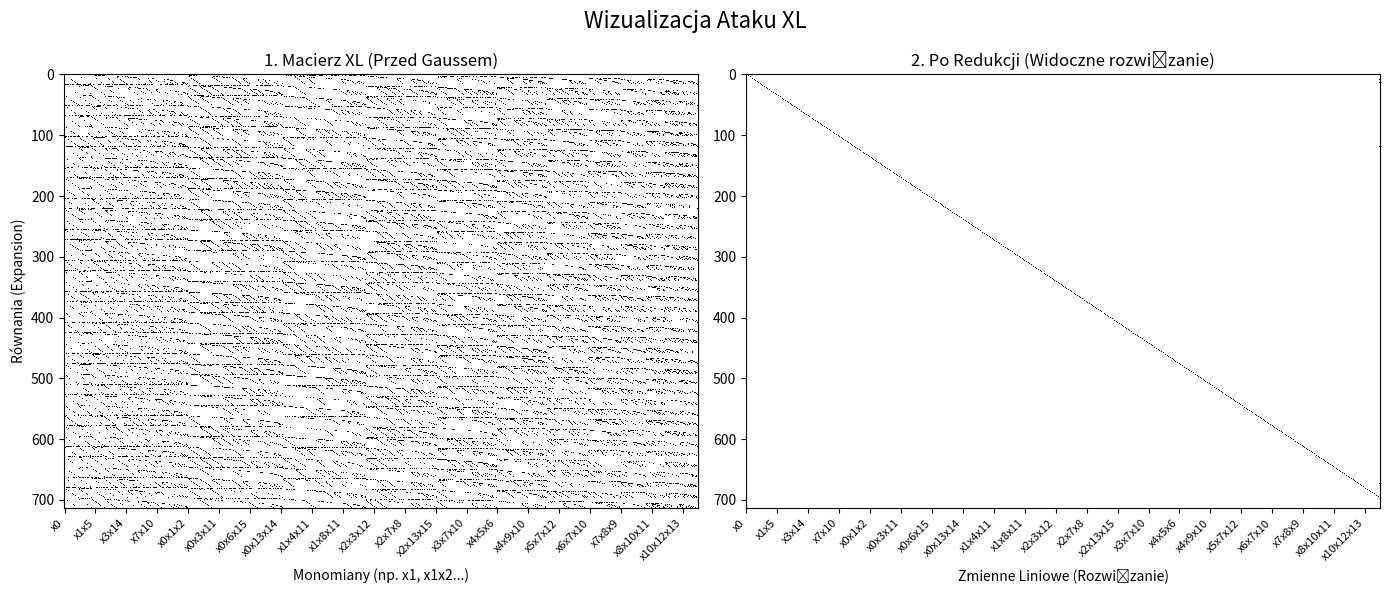
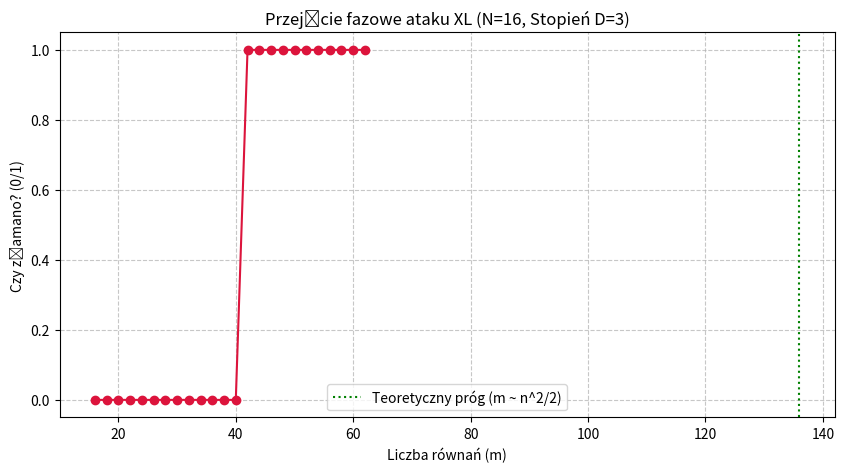

Reproduce these figures in Python, in order.
import numpy as np
from itertools import combinations
import sys
import matplotlib.pyplot as plt  # Dodano do wizualizacji

# ==========================================
# CZĘŚĆ 1: SYSTEM KRYPTOGRAFICZNY MQ
# ==========================================


class MQSystem:
    def __init__(self, n, m):
        """
        Inicjalizacja systemu.
        n: liczba zmiennych (bitów w bloku)
        m: liczba równań (musi być m >= n, dla XL najlepiej m > n)
        """
        self.n = n
        self.m = m
        # print(f"\n[SYSTEM] Inicjalizacja MQ (n={n} zmiennych, m={m} równań)") # Mniej spamu przy eksperymencie

    def generate_keys(self):
        """
        Generuje klucz publiczny (losowe wielomiany) i 'symuluje' klucz prywatny.
        W prawdziwym HFE/Rainbow klucz publiczny jest tworzony przez złożenie S o F o T.
        Tutaj, dla celów edukacyjnych ataku XL, generujemy losowy układ.
        """
        # print("[SYSTEM] Generowanie kluczy...")
        # Klucz publiczny: P(x) = xGx + Bx + a
        # Gamma: część kwadratowa (m x n x n)
        self.pub_gamma = np.random.randint(
            0, 2, (self.m, self.n, self.n), dtype=np.int8
        )
        # Beta: część liniowa (m x n)
        self.pub_beta = np.random.randint(0, 2, (self.m, self.n), dtype=np.int8)
        # Alpha: wyraz wolny (m)
        self.pub_alpha = np.random.randint(0, 2, self.m, dtype=np.int8)

        # print("  -> Klucz publiczny wygenerowany (zestaw wielomianów).")

    def encrypt_block(self, bits):
        """Szyfruje jeden blok n-bitowy."""
        # Wzór: y_k = x * G_k * x^T + B_k * x^T + a_k  (wszystko mod 2)
        ciphertext = np.zeros(self.m, dtype=np.int8)
        for i in range(self.m):
            # Część kwadratowa: x^T * G * x
            quad = bits @ self.pub_gamma[i] @ bits
            # Część liniowa: B * x
            lin = bits @ self.pub_beta[i]
            # Suma + wyraz wolny
            ciphertext[i] = (quad + lin + self.pub_alpha[i]) % 2
        return ciphertext

    def decrypt_block_legitimate(self, cipher_block):
        """
        Symulacja legalnego deszyfrowania przez właściciela klucza.
        """
        for i in range(2**self.n):
            candidate_bits = np.array(
                [int(b) for b in format(i, f"0{self.n}b")], dtype=np.int8
            )
            check = self.encrypt_block(candidate_bits)
            if np.array_equal(check, cipher_block):
                return candidate_bits
        return None

    def text_to_blocks(self, text):
        """Zamienia tekst na listę bloków bitowych."""
        print(f"[SYSTEM] Konwersja tekstu: '{text}' na wektory bitowe...")
        blocks = []
        for char in text:
            val = ord(char)
            bits_str = format(val, f"0{self.n}b")
            if len(bits_str) > self.n:
                bits_str = bits_str[-self.n :]

            vec = np.array([int(b) for b in bits_str], dtype=np.int8)
            blocks.append(vec)
        return blocks

    def blocks_to_text(self, blocks):
        chars = []
        for b in blocks:
            val = 0
            for bit in b:
                val = (val << 1) | int(bit)
            chars.append(chr(val))
        return "".join(chars)


# ==========================================
# CZĘŚĆ 2: IMPLEMENTACJA ATAKU XL
# ==========================================


class XLAttacker:
    def __init__(self, mq_system):
        self.sys = mq_system
        self.n = mq_system.n
        self.m = mq_system.m

    def generate_monomials(self, degree):
        """Generuje wszystkie unikalne monomiany do stopnia 'degree'."""
        monomials = []
        for d in range(1, degree + 1):
            for combo in combinations(range(self.n), d):
                monomials.append(combo)
        monomials.sort(key=lambda x: (len(x), x))
        return monomials

    def multiply_monomial(self, mono1, mono2):
        """Mnoży dwa monomiany w GF(2)."""
        combined = set(mono1) | set(mono2)
        return tuple(sorted(list(combined)))

    def solve(self, ciphertext, D=3, visualize=False, verbose=True):
        if verbose:
            print(f"\n[ATAK XL] Rozpoczynam atak z parametrem D={D}")

        # 1. Baza monomianów
        all_monos = self.generate_monomials(D)
        mono_to_col = {m: i for i, m in enumerate(all_monos)}
        num_cols = len(all_monos) + 1

        if verbose:
            print(f"  -> Liczba wszystkich monomianów (kolumn): {num_cols}")

        rows = []

        # 2. Generowanie równań (Expansion)
        if verbose:
            print("  -> Generowanie wierszy macierzy (Expansion)...")
        for eq_idx in range(self.m):
            base_eq_monos = []

            # Gamma
            for r in range(self.n):
                for c in range(r, self.n):
                    val = self.sys.pub_gamma[eq_idx, r, c]
                    if r != c:
                        val ^= self.sys.pub_gamma[eq_idx, c, r]
                    if val == 1:
                        base_eq_monos.append(tuple(sorted(set((r, c)))))

            # Beta
            for r in range(self.n):
                if self.sys.pub_beta[eq_idx, r] == 1:
                    base_eq_monos.append((r,))

            # Alpha + Ciphertext
            constant = (self.sys.pub_alpha[eq_idx] + ciphertext[eq_idx]) % 2

            # Expansion
            mult_monos = [()]
            if D > 2:
                mult_monos += self.generate_monomials(D - 2)

            for mult_m in mult_monos:
                row = np.zeros(num_cols, dtype=np.int8)
                for term in base_eq_monos:
                    new_term = self.multiply_monomial(term, mult_m)
                    if new_term in mono_to_col:
                        row[mono_to_col[new_term]] ^= 1

                if constant == 1:
                    if mult_m == ():
                        row[-1] ^= 1
                    else:
                        row[mono_to_col[mult_m]] ^= 1

                rows.append(row)

        matrix = np.array(rows, dtype=np.int8)
        if verbose:
            print(
                f"  -> Macierz XL zbudowana. Rozmiar: {matrix.shape[0]}x{matrix.shape[1]}"
            )

        matrix_before = None
        if visualize:
            matrix_before = matrix.copy()

        if verbose:
            print("  -> Rozpoczynam eliminację Gaussa...")

        # 3. Linearyzacja
        solved_matrix = self.gauss_elimination_gf2(matrix)

        # 4. Wizualizacja
        if visualize:
            self.visualize_attack(
                matrix_before, solved_matrix, all_monos, "Wizualizacja Ataku XL"
            )

        # 5. Odczytanie wyniku
        if verbose:
            print("  -> Analiza wyników...")
        res_bits = np.zeros(self.n, dtype=np.int8)
        solved_count = 0

        for row in solved_matrix:
            ones = np.where(row[:-1] == 1)[0]
            if len(ones) == 1:
                idx = ones[0]
                mono = all_monos[idx]
                if len(mono) == 1:
                    var_idx = mono[0]
                    res_bits[var_idx] = row[-1]
                    solved_count += 1

        if solved_count == self.n:
            if verbose:
                print(f"  [SUKCES] Odzyskano wszystkie {self.n} zmiennych!")
            return res_bits
        else:
            if verbose:
                print(f"  [PORAŻKA] Odzyskano tylko {solved_count}/{self.n} zmiennych.")
            return None

    def gauss_elimination_gf2(self, M):
        """Standardowa eliminacja Gaussa nad GF(2)."""
        M = M.copy()
        rows, cols = M.shape
        pivot_row = 0

        for j in range(cols - 1):
            if pivot_row >= rows:
                break
            candidates = np.where(M[pivot_row:, j] == 1)[0]
            if len(candidates) == 0:
                continue

            curr = candidates[0] + pivot_row
            M[[pivot_row, curr]] = M[[curr, pivot_row]]

            others = np.where(M[:, j] == 1)[0]
            for r_idx in others:
                if r_idx != pivot_row:
                    M[r_idx] ^= M[pivot_row]

            pivot_row += 1
        return M

    def visualize_attack(self, matrix_before, matrix_after, monomials, title):
        """Rysuje macierze z podpisanymi osiami monomianów."""
        print(f"  -> [GRAFIKA] Generowanie wykresu: {title}...")

        # Przygotowanie etykiet dla osi X (np. "x0", "x0x1")
        # Wyświetlamy tylko co n-tą etykietę, żeby nie zamazać wykresu
        labels = []
        for m in monomials:
            label = "".join([f"x{i}" for i in m])
            labels.append(label)
        labels.append("C")  # Constant column

        # Ograniczamy liczbę etykiet do max 20 dla czytelności
        step = max(1, len(labels) // 20)
        tick_indices = list(range(0, len(labels), step))
        tick_labels = [labels[i] for i in tick_indices]

        plt.figure(figsize=(14, 6))

        # Macierz przed
        plt.subplot(1, 2, 1)
        plt.title("1. Macierz XL (Przed Gaussem)", fontsize=12)
        plt.imshow(matrix_before, cmap="binary", interpolation="nearest", aspect="auto")
        plt.xlabel("Monomiany (np. x1, x1x2...)")
        plt.ylabel("Równania (Expansion)")
        plt.xticks(tick_indices, tick_labels, rotation=45, ha="right", fontsize=8)

        # Macierz po
        plt.subplot(1, 2, 2)
        plt.title("2. Po Redukcji (Widoczne rozwiązanie)", fontsize=12)
        plt.imshow(matrix_after, cmap="binary", interpolation="nearest", aspect="auto")
        plt.xlabel("Zmienne Liniowe (Rozwiązanie)")
        # Tutaj najważniejsze są pierwsze kolumny (x0, x1...), więc przybliżmy etykiety
        plt.xticks(tick_indices, tick_labels, rotation=45, ha="right", fontsize=8)

        plt.suptitle(title, fontsize=16)
        plt.tight_layout()
        plt.show()


def run_security_experiment(N, max_m_factor=4):
    """
    Eksperyment naukowy: Jak liczba równań wpływa na szansę złamania?
    """
    print("\n==================================================")
    print("   EKSPERYMENT: Skuteczność Ataku vs Liczba Równań")
    print("==================================================")

    m_values = range(N, N * max_m_factor, 2)
    success_rates = []

    # Próbka testowa
    test_bits = np.random.randint(0, 2, N, dtype=np.int8)
    D = 3

    for m in m_values:
        print(f"Testowanie dla m={m} równań...", end="")
        sys.stdout.flush()

        # Tworzymy system z m równaniami
        mq = MQSystem(N, m)
        mq.generate_keys()
        ct = mq.encrypt_block(test_bits)

        attacker = XLAttacker(mq)
        # Wyłączamy verbose/visualize dla szybkości
        res = attacker.solve(ct, D=D, visualize=False, verbose=False)

        if res is not None and np.array_equal(res, test_bits):
            print(" [SUKCES]")
            success_rates.append(1)
        else:
            print(" [PORAŻKA]")
            success_rates.append(0)

    # Wykres eksperymentu
    plt.figure(figsize=(10, 5))
    plt.plot(m_values, success_rates, marker="o", linestyle="-", color="crimson")
    plt.title(f"Przejście fazowe ataku XL (N={N}, Stopień D={D})")
    plt.xlabel("Liczba równań (m)")
    plt.ylabel("Czy złamano? (0/1)")
    plt.grid(True, linestyle="--", alpha=0.7)
    plt.axvline(
        x=N * (N + 1) // 2,
        color="green",
        linestyle=":",
        label="Teoretyczny próg (m ~ n^2/2)",
    )
    plt.legend()
    plt.show()


# ==========================================
# CZĘŚĆ 3: PREZENTACJA (MAIN)
# ==========================================


def main():
    print("==================================================")
    print("   DEMO: Kryptografia MQ i Atak XL")
    print("==================================================\n")

    # KONFIGURACJA
    N = 16
    M = 42

    mq = MQSystem(N, M)
    mq.generate_keys()
    attacker = XLAttacker(mq)

    message = "Flag{X}"
    print(f"\n[USER] Wiadomość: '{message}'")

    print("\n--- SZYFROWANIE ---")
    blocks = mq.text_to_blocks(message)
    ciphertexts = []

    for i, block in enumerate(blocks):
        ct = mq.encrypt_block(block)
        ciphertexts.append(ct)
        # print(f"Blok {i} ('{message[i]}') -> zaszyfrowano.")

    print("\n==================================================")
    print("   ROZPOCZYNAM ATAK XL")
    print("==================================================")

    hacked_msg = ""
    DEGREE = 3

    for i, ct in enumerate(ciphertexts):
        print(f"\n>>> Atakowanie bloku {i}...")

        # Włączamy wizualizację TYLKO dla pierwszego bloku (i=0)
        show_plot = i == 0

        recovered_bits = attacker.solve(ct, D=DEGREE, visualize=show_plot)

        if recovered_bits is not None:
            char = mq.blocks_to_text([recovered_bits])
            print(f"  -> Zdekodowano: '{char}'")
            hacked_msg += char
        else:
            hacked_msg += "?"

    print("\n==================================================")
    print(f"Złamane hasło: {hacked_msg}")

    # --- URUCHOMIENIE EKSPERYMENTU ---
    # Odkomentuj poniższą linię, aby zobaczyć wykres zależności sukcesu od m
    run_security_experiment(N=16)  # Mniejsze N dla szybkości demo


if __name__ == "__main__":
    main()
